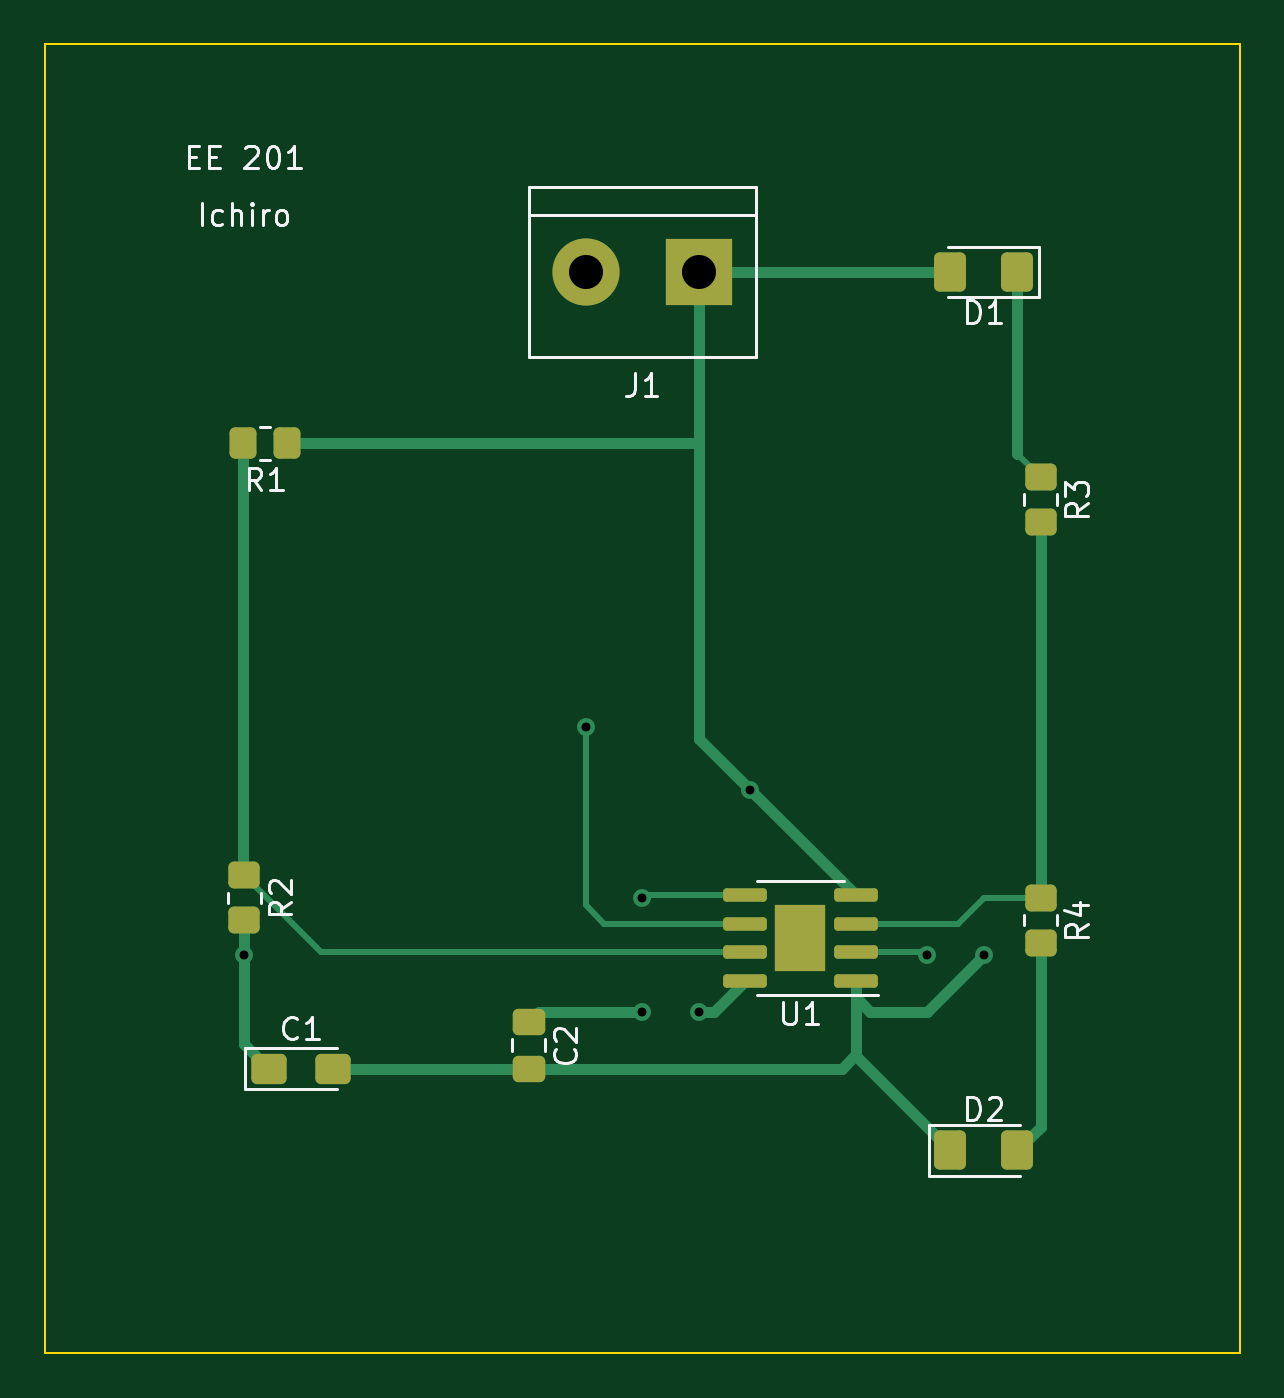
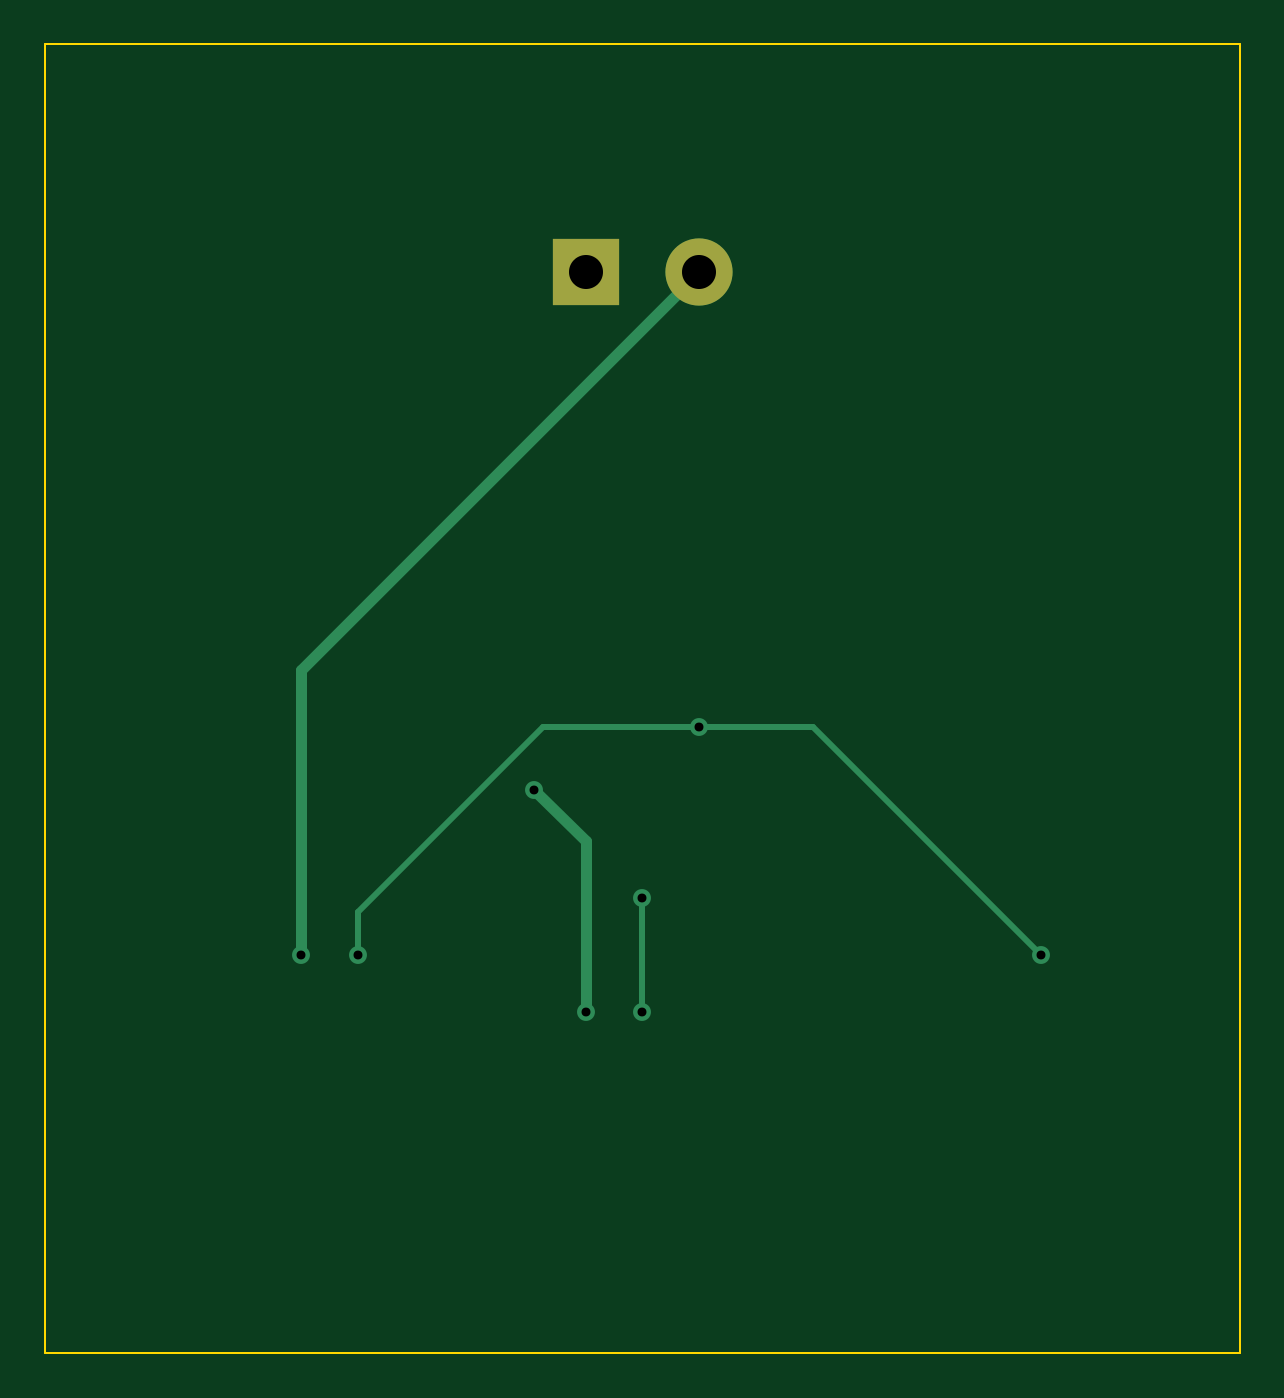
Circuit board: 11 layer files. Board 53.3 x 58.4 mm.
- bottom_copper: Exercise 2-B_Cu.gbr (1727 bytes)
- bottom_mask: Exercise 2-B_Mask.gbr (588 bytes)
- paste: Exercise 2-B_Paste.gbr (459 bytes)
- bottom_silk: Exercise 2-B_Silkscreen.gbr (460 bytes)
- outline: Exercise 2-Edge_Cuts.gbr (689 bytes)
- top_copper: Exercise 2-F_Cu.gbr (6876 bytes)
- top_mask: Exercise 2-F_Mask.gbr (2724 bytes)
- paste: Exercise 2-F_Paste.gbr (2747 bytes)
- top_silk: Exercise 2-F_Silkscreen.gbr (10109 bytes)
- drill: Exercise 2-NPTH.drl (274 bytes)
- drill: Exercise 2-PTH.drl (492 bytes)

=== bottom_copper: Exercise 2-B_Cu.gbr ===
%TF.GenerationSoftware,KiCad,Pcbnew,(6.0.10)*%
%TF.CreationDate,2023-02-16T14:30:49-08:00*%
%TF.ProjectId,Exercise 2,45786572-6369-4736-9520-322e6b696361,rev?*%
%TF.SameCoordinates,Original*%
%TF.FileFunction,Copper,L2,Bot*%
%TF.FilePolarity,Positive*%
%FSLAX46Y46*%
G04 Gerber Fmt 4.6, Leading zero omitted, Abs format (unit mm)*
G04 Created by KiCad (PCBNEW (6.0.10)) date 2023-02-16 14:30:49*
%MOMM*%
%LPD*%
G01*
G04 APERTURE LIST*
%TA.AperFunction,ComponentPad*%
%ADD10R,3.000000X3.000000*%
%TD*%
%TA.AperFunction,ComponentPad*%
%ADD11C,3.000000*%
%TD*%
%TA.AperFunction,ViaPad*%
%ADD12C,0.800000*%
%TD*%
%TA.AperFunction,Conductor*%
%ADD13C,0.500000*%
%TD*%
%TA.AperFunction,Conductor*%
%ADD14C,0.250000*%
%TD*%
G04 APERTURE END LIST*
D10*
%TO.P,J1,1,Pin_1*%
%TO.N,+9V*%
X139700000Y-30480000D03*
D11*
%TO.P,J1,2,Pin_2*%
%TO.N,GND*%
X134620000Y-30480000D03*
%TD*%
D12*
%TO.N,/pin_2*%
X119380000Y-60960000D03*
X149860000Y-60960000D03*
X134620000Y-50800000D03*
%TO.N,GND*%
X152400000Y-60960000D03*
%TO.N,Net-(C2-Pad1)*%
X137160000Y-63500000D03*
X137160000Y-58420000D03*
%TO.N,+9V*%
X141980000Y-53600000D03*
X139700000Y-63500000D03*
%TD*%
D13*
%TO.N,GND*%
X152400000Y-48260000D02*
X152400000Y-60960000D01*
X134620000Y-30480000D02*
X152400000Y-48260000D01*
D14*
%TO.N,/pin_2*%
X149860000Y-59056396D02*
X141603604Y-50800000D01*
X129540000Y-50800000D02*
X119380000Y-60960000D01*
X134620000Y-50800000D02*
X129540000Y-50800000D01*
X141603604Y-50800000D02*
X134620000Y-50800000D01*
X149860000Y-60960000D02*
X149860000Y-59056396D01*
%TO.N,Net-(C2-Pad1)*%
X137160000Y-58420000D02*
X137160000Y-63500000D01*
D13*
%TO.N,+9V*%
X141980000Y-53600000D02*
X139700000Y-55880000D01*
X139700000Y-55880000D02*
X139700000Y-63500000D01*
%TD*%
M02*

=== bottom_mask: Exercise 2-B_Mask.gbr ===
%TF.GenerationSoftware,KiCad,Pcbnew,(6.0.10)*%
%TF.CreationDate,2023-02-16T14:30:49-08:00*%
%TF.ProjectId,Exercise 2,45786572-6369-4736-9520-322e6b696361,rev?*%
%TF.SameCoordinates,Original*%
%TF.FileFunction,Soldermask,Bot*%
%TF.FilePolarity,Negative*%
%FSLAX46Y46*%
G04 Gerber Fmt 4.6, Leading zero omitted, Abs format (unit mm)*
G04 Created by KiCad (PCBNEW (6.0.10)) date 2023-02-16 14:30:49*
%MOMM*%
%LPD*%
G01*
G04 APERTURE LIST*
%ADD10R,3.000000X3.000000*%
%ADD11C,3.000000*%
G04 APERTURE END LIST*
D10*
%TO.C,J1*%
X139700000Y-30480000D03*
D11*
X134620000Y-30480000D03*
%TD*%
M02*

=== paste: Exercise 2-B_Paste.gbr ===
%TF.GenerationSoftware,KiCad,Pcbnew,(6.0.10)*%
%TF.CreationDate,2023-02-16T14:30:49-08:00*%
%TF.ProjectId,Exercise 2,45786572-6369-4736-9520-322e6b696361,rev?*%
%TF.SameCoordinates,Original*%
%TF.FileFunction,Paste,Bot*%
%TF.FilePolarity,Positive*%
%FSLAX46Y46*%
G04 Gerber Fmt 4.6, Leading zero omitted, Abs format (unit mm)*
G04 Created by KiCad (PCBNEW (6.0.10)) date 2023-02-16 14:30:49*
%MOMM*%
%LPD*%
G01*
G04 APERTURE LIST*
G04 APERTURE END LIST*
M02*

=== bottom_silk: Exercise 2-B_Silkscreen.gbr ===
%TF.GenerationSoftware,KiCad,Pcbnew,(6.0.10)*%
%TF.CreationDate,2023-02-16T14:30:49-08:00*%
%TF.ProjectId,Exercise 2,45786572-6369-4736-9520-322e6b696361,rev?*%
%TF.SameCoordinates,Original*%
%TF.FileFunction,Legend,Bot*%
%TF.FilePolarity,Positive*%
%FSLAX46Y46*%
G04 Gerber Fmt 4.6, Leading zero omitted, Abs format (unit mm)*
G04 Created by KiCad (PCBNEW (6.0.10)) date 2023-02-16 14:30:49*
%MOMM*%
%LPD*%
G01*
G04 APERTURE LIST*
G04 APERTURE END LIST*
M02*

=== outline: Exercise 2-Edge_Cuts.gbr ===
%TF.GenerationSoftware,KiCad,Pcbnew,(6.0.10)*%
%TF.CreationDate,2023-02-16T14:30:49-08:00*%
%TF.ProjectId,Exercise 2,45786572-6369-4736-9520-322e6b696361,rev?*%
%TF.SameCoordinates,Original*%
%TF.FileFunction,Profile,NP*%
%FSLAX46Y46*%
G04 Gerber Fmt 4.6, Leading zero omitted, Abs format (unit mm)*
G04 Created by KiCad (PCBNEW (6.0.10)) date 2023-02-16 14:30:49*
%MOMM*%
%LPD*%
G01*
G04 APERTURE LIST*
%TA.AperFunction,Profile*%
%ADD10C,0.100000*%
%TD*%
G04 APERTURE END LIST*
D10*
X110490000Y-20320000D02*
X163830000Y-20320000D01*
X163830000Y-20320000D02*
X163830000Y-78740000D01*
X163830000Y-78740000D02*
X110490000Y-78740000D01*
X110490000Y-78740000D02*
X110490000Y-20320000D01*
M02*

=== top_copper: Exercise 2-F_Cu.gbr (6876 bytes, source omitted) ===
=== top_mask: Exercise 2-F_Mask.gbr (2724 bytes, source withheld) ===
=== paste: Exercise 2-F_Paste.gbr (2747 bytes, source withheld) ===
=== top_silk: Exercise 2-F_Silkscreen.gbr (10109 bytes, source omitted) ===
=== drill: Exercise 2-NPTH.drl ===
M48
; DRILL file {KiCad (6.0.10)} date Thu Feb 16 14:31:00 2023
; FORMAT={-:-/ absolute / inch / decimal}
; #@! TF.CreationDate,2023-02-16T14:31:00-08:00
; #@! TF.GenerationSoftware,Kicad,Pcbnew,(6.0.10)
; #@! TF.FileFunction,NonPlated,1,2,NPTH
FMAT,2
INCH
%
G90
G05
T0
M30

=== drill: Exercise 2-PTH.drl ===
M48
; DRILL file {KiCad (6.0.10)} date Thu Feb 16 14:31:00 2023
; FORMAT={-:-/ absolute / inch / decimal}
; #@! TF.CreationDate,2023-02-16T14:31:00-08:00
; #@! TF.GenerationSoftware,Kicad,Pcbnew,(6.0.10)
; #@! TF.FileFunction,Plated,1,2,PTH
FMAT,2
INCH
; #@! TA.AperFunction,Plated,PTH,ViaDrill
T1C0.0157
; #@! TA.AperFunction,Plated,PTH,ComponentDrill
T2C0.0598
%
G90
G05
T1
X4.7Y-2.4
X5.3Y-2.0
X5.4Y-2.3
X5.4Y-2.5
X5.5Y-2.5
X5.5898Y-2.1102
X5.9Y-2.4
X6.0Y-2.4
T2
X5.3Y-1.2
X5.5Y-1.2
T0
M30

